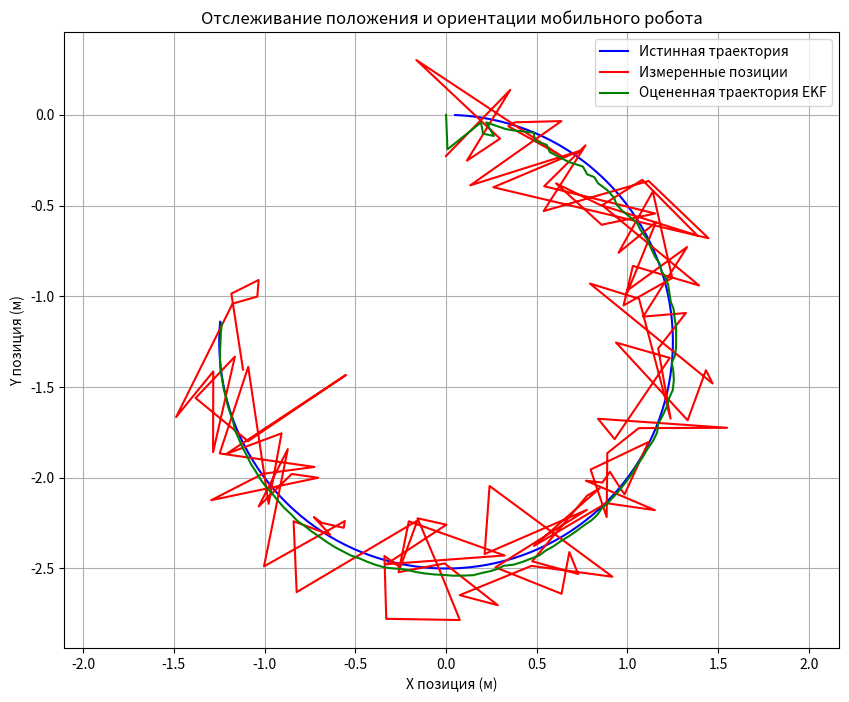

Write the Python code that produced this figure.
import numpy as np
import matplotlib.pyplot as plt

# Параметры робота
W_R = 0.1  # Радиус правого колеса (м)
W_L = 0.1  # Радиус левого колеса (м)
B = 0.5  # Колесная база (м)
T = 1    # Шаг дискретизации (с)
u_R = 0.3   # Угловая скорость правого колеса (рад/с) np.random.uniform(0.5, 1.5)
u_L = 0.7   # Угловая скорость левого колеса (рад/с) np.random.uniform(0.5, 1.5)

# Линейные скорости колес
s_L = W_L * u_L
s_R = W_R * u_R

# Скорость передвижения и вращения
s_t = (s_R + s_L) / 2
s_r = (s_R - s_L) / (2 * B)

# Параметры при измерении положения
mu = 0
sigma = 0.2


def draw(trajectory, measurements, estimated_trajectory):
    plt.figure(figsize=(10, 8))
    plt.plot(trajectory[:, 0], trajectory[:, 1], label='Истинная траектория', color='blue')
    plt.plot(measurements[:, 0], measurements[:, 1], label='Измеренные позиции', color='red')
    plt.plot(estimated_trajectory[:, 0], estimated_trajectory[:, 1], label='Оцененная траектория EKF', color='green')
    plt.xlabel('X позиция (м)')
    plt.ylabel('Y позиция (м)')
    plt.title('Отслеживание положения и ориентации мобильного робота')
    plt.legend()
    plt.axis('equal')
    plt.grid()
    plt.show()


# Функция EKF
def ekf(measurements):
    # Инициализация состояния и ковариации
    m = np.matrix([0, 0, 0]).T  # [x, y, r] - вектор средних
    P = np.eye(3)               # Матрица ковариации - разброс от m

    R = np.eye(3) * sigma       # Матрица ковариации шума

    estimated_states = [m]
    for z in measurements:
        # Прогнозирование
        x_pred = m[0, 0] + T * s_t * np.cos(m[2, 0]) - (1 / 2) * T ** 2 * s_t * s_r * np.sin(m[2, 0])
        y_pred = m[1, 0] + T * s_t * np.sin(m[2, 0]) + (1 / 2) * T ** 2 * s_t * s_r * np.cos(m[2, 0])
        r_pred = m[2, 0] + T * s_r
        m = np.matrix([x_pred, y_pred, r_pred]).T

        F = np.array([
            [1, 0, -T * s_t * np.sin(m[2, 0]) - 0.5 * T * T * s_t * s_r * np.cos(m[2, 0])],
            [0, 1, T * s_t * np.cos(m[2, 0]) - 0.5 * T * T * s_t * s_r * np.sin(m[2, 0])],
            [0, 0, 1]
        ])                   # Матрица Якоби состояния
        H = np.eye(3)        # Матрица измерений (из условия задачи)
        Q = np.zeros(3)      # Ковариационная матрица процесса - их нет, поэтому нули
        P = F @ P @ F.T + Q  # Обновление ковариации предсказания - шум процесса

        # Коррекция
        S = H @ P @ H.T + R             # Ковариация измерений
        K = P @ H.T @ np.linalg.inv(S)  # Калмановский коэффициент - уверенность в разности полученных наблюдений и предсказанных

        z = np.matrix(z).T
        m += K @ (z - m)
        P -= K @ S @ K.T

        estimated_states.append(m)

    return np.array(estimated_states)


def main():
    # Списки для хранения данных
    trajectory = []
    measurements = []

    # Начальное состояние
    x = 0.0  # Положение по X
    y = 0.0  # Положение по Y
    r = 0.0  # Ориентация (бисексуальная, гомосексуальная, гетеросексуальная)

    # Генерация траектории движения
    for _ in range(120):
        # Обновление состояния робота
        x_new = x + T * s_t * np.cos(r) - (1 / 2) * T ** 2 * s_t * s_r * np.sin(r)
        y_new = y + T * s_t * np.sin(r) + (1 / 2) * T ** 2 * s_t * s_r * np.cos(r)
        r_new = r + T * s_r
        trajectory.append(np.array([x_new, y_new, r_new]))

        # Добавление измерений с шумом
        w_x = np.random.normal(mu, sigma)
        w_y = np.random.normal(mu, sigma)
        w_r = np.random.normal(mu, sigma)
        measurements.append([x_new + w_x, y_new + w_y, r_new + w_r])

        # Обновление состояния для следующей итерации
        x, y, r = x_new, y_new, r_new

    # Запуск EKF
    estimated_trajectory = ekf(measurements)

    # Визуализация результатов
    trajectory = np.array(trajectory)
    measurements = np.array(measurements)

    draw(trajectory, measurements, estimated_trajectory)


if __name__ == "__main__":
    main()
